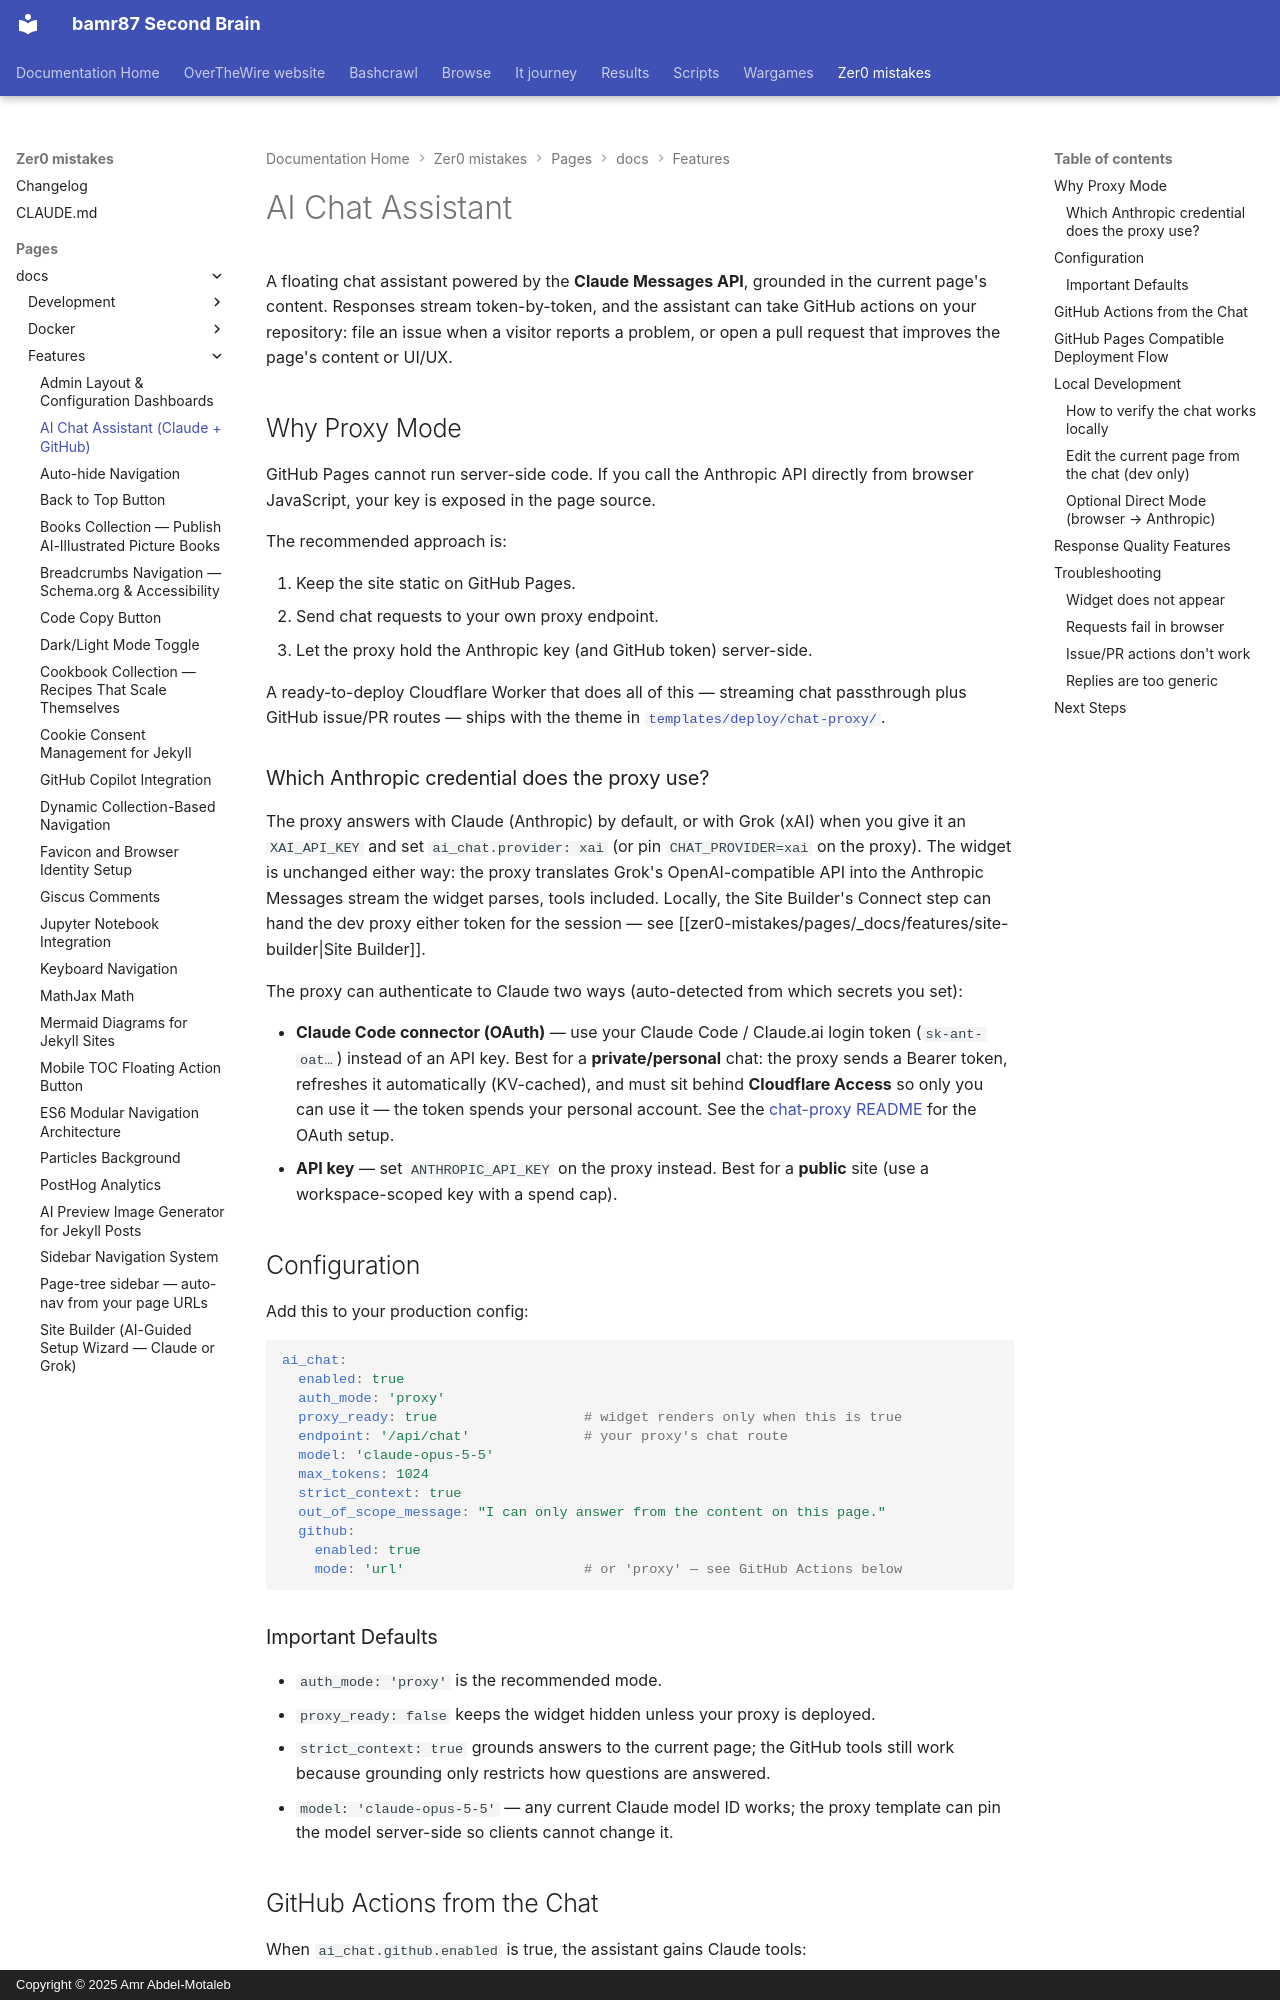

repository: bamr87/README · page: zer0-mistakes/pages/_docs/features/ai-chat-assistant/index.html · generator: mkdocs · copyright: Copyright © 2025 Amr Abdel-Motaleb

---
categories:
- docs
- features
description: Configure the Claude-powered AI chat assistant — proxy setup, streaming,
  and GitHub issue/PR actions — safely for GitHub Pages.
difficulty: intermediate
estimated_reading_time: 20 minutes
keywords:
- claude api
- ai chatbot
- github pages
- cloudflare worker
- streaming chat
- jekyll theme
lastmod: 2026-07-13 00:00:00+00:00
layout: default
permalink: /docs/features/ai-chat-assistant/
prerequisites:
- An Anthropic API key stored outside the static site
- A deployed proxy endpoint (recommended; see templates/deploy/chat-proxy/)
- GitHub Pages site using zer0-mistakes
preview: /images/previews/ai-chat-assistant-claude-github.png
sidebar:
  nav: docs
source_file: pages/_docs/features/ai-chat-assistant.md
source_repo: bamr87/zer0-mistakes
source_url: https://github.com/bamr87/zer0-mistakes/blob/main/pages/_docs/features/ai-chat-assistant.md
tags:
- ai
- chatbot
- claude
- anthropic
- github
- github-pages
- proxy
title: AI Chat Assistant (Claude + GitHub)
---

# AI Chat Assistant

A floating chat assistant powered by the **Claude Messages API**, grounded in the current page's content. Responses stream token-by-token, and the assistant can take GitHub actions on your repository: file an issue when a visitor reports a problem, or open a pull request that improves the page's content or UI/UX.

## Why Proxy Mode

GitHub Pages cannot run server-side code. If you call the Anthropic API directly from browser JavaScript, your key is exposed in the page source.

The recommended approach is:

1. Keep the site static on GitHub Pages.
2. Send chat requests to your own proxy endpoint.
3. Let the proxy hold the Anthropic key (and GitHub token) server-side.

A ready-to-deploy Cloudflare Worker that does all of this — streaming chat passthrough plus GitHub issue/PR routes — ships with the theme in [`templates/deploy/chat-proxy/`](https://github.com/bamr87/zer0-mistakes/tree/main/templates/deploy/chat-proxy).

### Which Anthropic credential does the proxy use?

The proxy answers with Claude (Anthropic) by default, or with Grok (xAI) when you give it an `XAI_API_KEY` and set `ai_chat.provider: xai` (or pin `CHAT_PROVIDER=xai` on the proxy). The widget is unchanged either way: the proxy translates Grok's OpenAI-compatible API into the Anthropic Messages stream the widget parses, tools included. Locally, the Site Builder's Connect step can hand the dev proxy either token for the session — see [[zer0-mistakes/pages/_docs/features/site-builder|Site Builder]].

The proxy can authenticate to Claude two ways (auto-detected from which secrets you set):

- **Claude Code connector (OAuth)** — use your Claude Code / Claude.ai login
token (`sk-ant-oat…`) instead of an API key. Best for a **private/personal** chat: the proxy sends a Bearer token, refreshes it automatically (KV-cached), and must sit behind **Cloudflare Access** so only you can use it — the token spends your personal account. See the [chat-proxy README](https://github.com/bamr87/zer0-mistakes/tree/main/templates/deploy/chat-proxy) for the OAuth setup.
- **API key** — set `ANTHROPIC_API_KEY` on the proxy instead. Best for a **public** site (use a workspace-scoped key with a spend cap).
